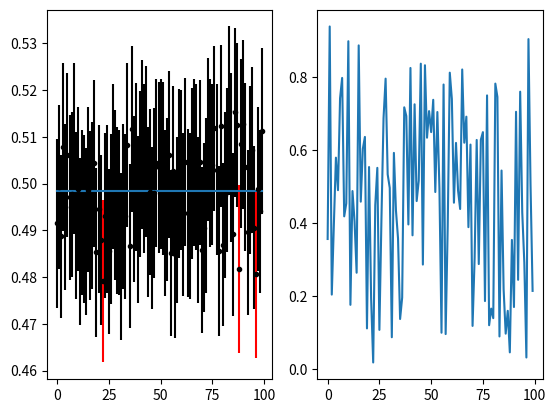
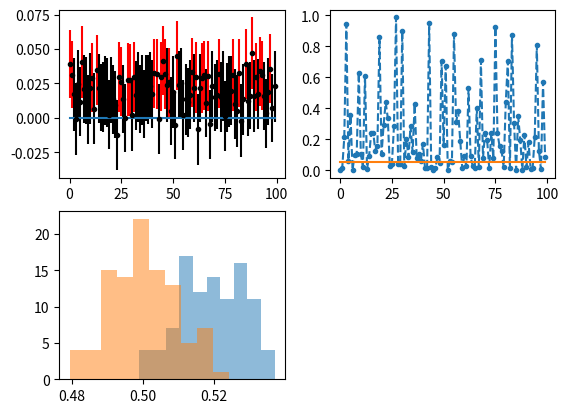
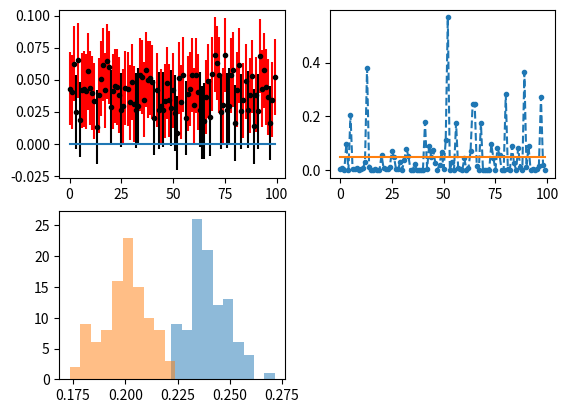

Reproduce these figures in Python, in order.
#!/usr/bin/env python3
# -*- coding: utf-8 -*-
"""
Created on Sun May  3 11:37:51 2020

@author: legendary_yin
"""

# random test

import numpy as np
import random
import matplotlib.pyplot as plt
import scipy.stats

def generatepopulation(realpdf,s):
    if realpdf == 'uniform':
        return np.random.uniform(0,1,s)
    elif realpdf == 'poisson':
        return np.random.poisson(3,s)
    elif realpdf == 'exponential':
        return np.random.exponential(3,s)
    elif realpdf == 'binomial':
        return np.random.binomial(n = 1, size = s, p = 0.2)
    else:
        return np.random.normal(0,1,s)

def plotpopulation(population):
    plt.figure() 
    plt.hist(population)
    plt.show()

   
def cltproof(population, samplesize, trial):
    if samplesize >= len(population):
        return None
    else:
        sample = []
        for i in range(trial):
            sample.append(random.choices(population,k = samplesize))
    sample = np.matrix(sample)
    samp_mean = sample.mean(1)
    samp_std = np.std(samp_mean)  
    
    plt.figure() 
    plt.hist(samp_mean, density = True)
    x = np.linspace(np.min(samp_mean), np.max(samp_mean), 1000)
    y = 1 / (samp_std * (2 * np.pi) ** 0.5) * np.exp(- np.multiply(x - np.mean(samp_mean),x - np.mean(samp_mean)) / (2 * samp_std * samp_std))
    plt.plot(x,y)
    plt.show()
    
    
def getsample(population, samplesize):
    if samplesize >= len(population):
        return None
    else:
        return random.choices(population,k = samplesize)
    
    
def getci(sample, tail, a = 0.05):
    if tail == 'double':
        moe = scipy.stats.norm.ppf(1 - a/2,0,1) * np.std(sample) / (len(sample) ** 0.5)
        return [np.mean(sample) - moe, np.mean(sample) + moe]
    elif tail == 'left':  # u >= u0
        moe = scipy.stats.norm.ppf(1 - a,0,1) * np.std(sample) / (len(sample) ** 0.5)
        return [np.mean(sample) - moe, 1000]
    else:   # u <= u0
        moe = scipy.stats.norm.ppf(1 - a,0,1) * np.std(sample) / (len(sample) ** 0.5)
        return [-1000, np.mean(sample) + moe]
        
    
def getp(sample,u0, tail):
    if tail == 'double':
        if np.mean(sample) > u0:
            return (1 - scipy.stats.norm.cdf((np.mean(sample) - u0) / (np.std(sample) / (len(sample) ** 0.5)),0,1)) * 2
        else:
            return scipy.stats.norm.cdf((np.mean(sample) - u0) / (np.std(sample) / (len(sample) ** 0.5)),0,1) * 2
    
    elif tail == 'left':  # u >= u0
        
        return scipy.stats.norm.cdf((np.mean(sample) - u0) / (np.std(sample) / (len(sample) ** 0.5)),0,1)
    else:   # u <= u0
        return 1 - scipy.stats.norm.cdf((np.mean(sample) - u0) / (np.std(sample) / (len(sample) ** 0.5)),0,1)
    
population_new = generatepopulation(realpdf = 'uniform',s = 10000)
#plotpopulation(population_new)
#cltproof(population_new, samplesize = 100, trial = 100)

y = []
dy = []
ci_all = []
p_all = []
trial = 100
for i in range(trial):
 
    sample = getsample(population_new,1000)
    ci = getci(sample, tail = 'double',a = 0.05)
    p =  getp(sample,0.5,tail = 'double')
    y.append(np.mean(ci))
    dy.append((ci[1] - ci[0]) / 2)
    ci_all.append(ci)
    p_all.append(p)

x = np.arange(trial)

a = (np.array(ci_all)[:,0] > 0.5) | (np.array(ci_all)[:,1] < 0.5)
c = ['red' if i else 'black' for i in a]
plt.figure()
plt.subplot(121)
plt.errorbar(x, y, yerr=dy, fmt='.k', ecolor = c)
plt.plot(x,[np.mean(population_new)] * len(x))
plt.subplot(122)
plt.plot(x,p_all)


#######
# AB Test start
population_new = generatepopulation(realpdf = 'uniform',s = 1000000)

y = []
dy = []
ci_all = []
p_all = []
test_sample_mean = []
compare_sample_mean = []
trial = 100
sample_size = 1000
for i in range(trial):
 
    compare_group = np.array(getsample(population_new,sample_size))
    test_group = np.array(getsample(population_new,sample_size)) + 0.02   # test makes the mean increases 4%
    compare_sample_mean.append(np.mean(compare_group))
    test_sample_mean.append(np.mean(test_group))
    
    ci = getci(test_group - compare_group, tail = 'double',a = 0.05)
    p =  getp(test_group - compare_group,0.0,tail = 'double')
    
    y.append(np.mean(ci))
    dy.append((ci[1] - ci[0]) / 2)
    ci_all.append(ci)
    p_all.append(p)

x = np.arange(trial)

a = (np.array(ci_all)[:,0] > 0.0) | (np.array(ci_all)[:,1] < 0.0)
c = ['red' if i else 'black' for i in a]
plt.figure()
plt.subplot(221)
plt.errorbar(x, y, yerr=dy, fmt='.k', ecolor = c)
plt.plot(x,[0] * len(x))
plt.subplot(222)
plt.plot(x,p_all,'.--')
plt.plot(x,[0.05] * len(x))
plt.subplot(223)
plt.hist(test_sample_mean, alpha = 0.5)
plt.hist(compare_sample_mean, alpha = 0.5)
# beta is so high because the sample size is small

std_pop = np.std(population_new)



# standard error of test group is different from standard error of compared group
population_new = generatepopulation(realpdf = 'binomial',s = 1000000)

y = []
dy = []
ci_all = []
p_all = []
test_sample_mean = []
compare_sample_mean = []
trial = 100
sample_size = 1540
for i in range(trial):
 
    compare_group = np.array(getsample(population_new,sample_size))
    test_group = np.array(getsample(population_new,sample_size)) 
    
    # change some test samples to 1
    index = np.arange(0,len(test_group),1)
    temp1 = index[test_group == 0]
    temp2 = random.choices(temp1, k = int(len(temp1) * 0.05))
    test_group[temp2] = 1
    
    compare_sample_mean.append(np.mean(compare_group))
    test_sample_mean.append(np.mean(test_group))
    
    ci = getci(test_group - compare_group, tail = 'double',a = 0.05)
    p =  getp(test_group - compare_group,0.0,tail = 'double')
    
    y.append(np.mean(ci))
    dy.append((ci[1] - ci[0]) / 2)
    ci_all.append(ci)
    p_all.append(p)

x = np.arange(trial)

a = (np.array(ci_all)[:,0] > 0.0) | (np.array(ci_all)[:,1] < 0.0)
c = ['red' if i else 'black' for i in a]
plt.figure()
plt.subplot(221)
plt.errorbar(x, y, yerr=dy, fmt='.k', ecolor = c)
plt.plot(x,[0] * len(x))
plt.subplot(222)
plt.plot(x,p_all,'.--')
plt.plot(x,[0.05] * len(x))
plt.subplot(223)
plt.hist(test_sample_mean, alpha = 0.5)
plt.hist(compare_sample_mean, alpha = 0.5)


std_pop = np.std(population_new)



np.std(compare_group)
np.std(test_group)

# how many sample do I need?
#population_new = generatepopulation(realpdf = 'binomial',s = 1000000)
samp = np.array(getsample(population_new,2000))
std_est = np.std(samp)

prob = sum(samp) / len(samp)
std_est2 = (prob * (1 - prob)) ** 0.5


sample_sz = 1000
practical_diff = 0.03
a = 0.05
b_target = 0.1

quantile = scipy.stats.norm.ppf(1 - a, 0, std_est / (sample_sz ** 0.5))
b = scipy.stats.norm.cdf(quantile,practical_diff,std_est / (sample_sz ** 0.5))
while b >= b_target:
    sample_sz = sample_sz + 10
    quantile = scipy.stats.norm.ppf(1 - a, 0, std_est / (sample_sz ** 0.5))
    b = scipy.stats.norm.cdf(quantile,practical_diff,std_est / (sample_sz ** 0.5))









    